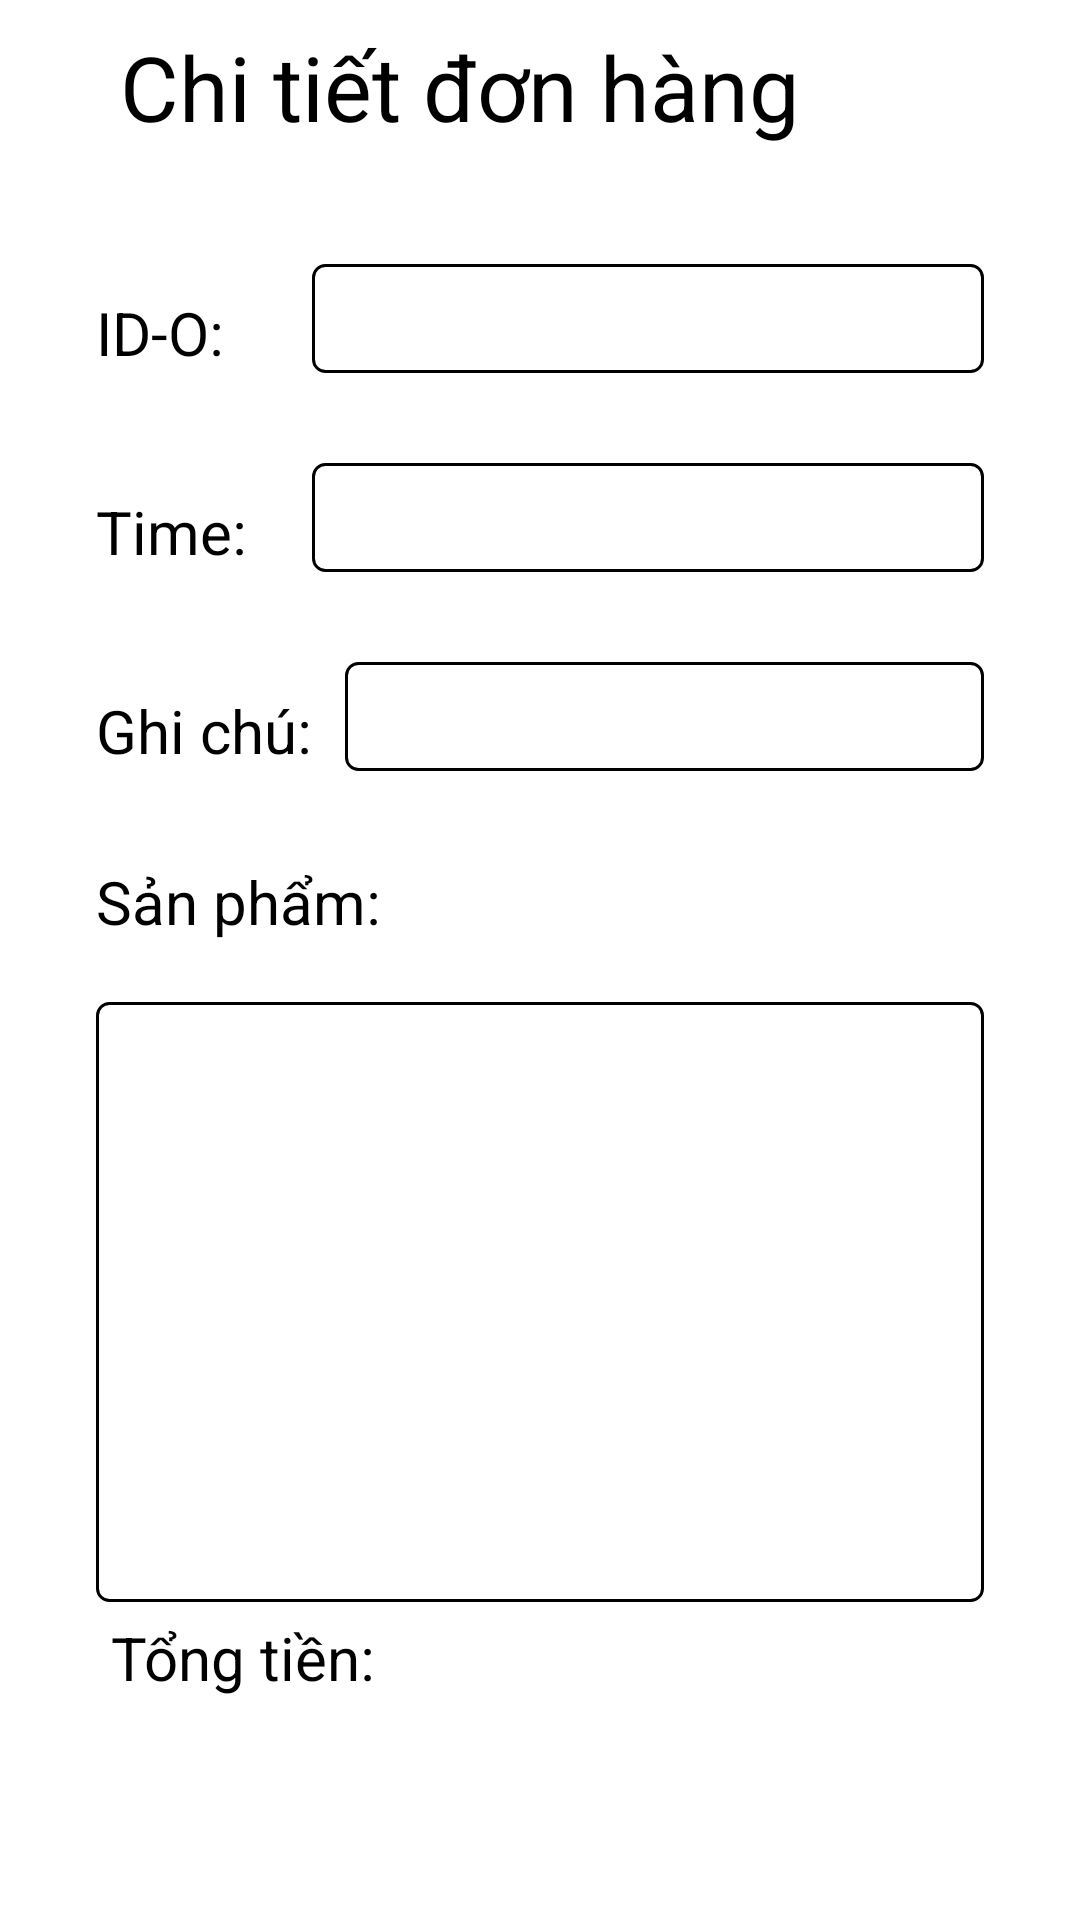

The Android layout XML behind this screen, and the referenced resources:
<!-- AndroidManifest.xml: application theme Theme.InventoryManagement_QLK -->
<!-- res/layout/activity_order_info.xml -->
<?xml version="1.0" encoding="utf-8"?>
<LinearLayout xmlns:android="http://schemas.android.com/apk/res/android"
    xmlns:app="http://schemas.android.com/apk/res-auto"
    xmlns:tools="http://schemas.android.com/tools"
    android:layout_width="match_parent"
    android:layout_height="match_parent"
    android:orientation="vertical"
    tools:context=".Order.OrderInfoActivity">

    <LinearLayout
        android:layout_width="match_parent"
        android:layout_height="58dp"
        android:orientation="horizontal">

        <ImageView
            android:id="@+id/imgback"
            android:layout_width="30dp"
            android:layout_height="30dp"
            android:layout_gravity="center"
            android:src="@drawable/ic_back" />

        <TextView
            android:layout_width="match_parent"
            android:layout_height="wrap_content"
            android:layout_gravity="center"
            android:text="Chi tiết đơn hàng"
            android:layout_marginStart="10dp"
            android:textColor="@color/black"
            android:textSize="30dp" />
    </LinearLayout>


    <LinearLayout
        android:layout_width="match_parent"
        android:layout_height="wrap_content"
        android:layout_marginRight="32dp"
        android:layout_marginLeft="32dp"
        android:layout_marginTop="30dp"
        android:orientation="horizontal">

        <TextView
            android:layout_width="72dp"
            android:layout_height="match_parent"
            android:gravity="left|bottom"
            android:text="ID-O:"
            android:textColor="@color/black"
            android:textSize="20dp" />


        <TextView
            android:layout_width="match_parent"
            android:layout_height="match_parent"
            android:background="@drawable/shapesearch"
            android:ems="10"
            android:inputType="number" />
    </LinearLayout>

    <LinearLayout
        android:layout_width="match_parent"
        android:layout_height="wrap_content"
        android:layout_marginRight="32dp"
        android:layout_marginLeft="32dp"
        android:layout_marginTop="30dp"
        android:orientation="horizontal">

        <TextView
            android:layout_width="72dp"
            android:layout_height="match_parent"
            android:gravity="left|bottom"
            android:text="Time:"
            android:textColor="@color/black"
            android:textSize="20dp" />


        <TextView
            android:layout_width="match_parent"
            android:layout_height="match_parent"
            android:background="@drawable/shapesearch"
            android:ems="10"
            android:inputType="number" />
    </LinearLayout>

    <LinearLayout
        android:layout_width="match_parent"
        android:layout_height="wrap_content"
        android:layout_marginRight="32dp"
        android:layout_marginLeft="32dp"
        android:layout_marginTop="30dp"
        android:orientation="horizontal">

        <TextView
            android:layout_width="83dp"
            android:layout_height="match_parent"
            android:gravity="left|bottom"
            android:text="Ghi chú:"
            android:textColor="@color/black"
            android:textSize="20dp" />


        <TextView
            android:layout_width="match_parent"
            android:layout_height="match_parent"
            android:background="@drawable/shapesearch"
            android:ems="10"
            android:inputType="number" />
    </LinearLayout>

    <LinearLayout
        android:layout_width="match_parent"
        android:layout_height="wrap_content"
        android:layout_marginLeft="32dp"
        android:layout_marginTop="30dp"
        android:layout_marginRight="32dp"
        android:orientation="horizontal">

        <TextView
            android:layout_width="106dp"
            android:layout_height="match_parent"
            android:gravity="left|bottom"
            android:text="Sản phẩm:"
            android:textColor="@color/black"
            android:textSize="20dp" />



    </LinearLayout>

    <EditText
        android:layout_width="match_parent"
        android:layout_height="200dp"
        android:layout_marginTop="20dp"
        android:layout_marginLeft="32dp"
        android:layout_marginRight="32dp"
        android:background="@drawable/shapesearch"
        android:ems="10"
        android:inputType="number" />

    <LinearLayout
        android:layout_width="match_parent"
        android:layout_height="wrap_content"
        android:orientation="horizontal">
        <TextView
            android:layout_width="wrap_content"
            android:layout_height="match_parent"
            android:layout_marginLeft="32dp"
            android:padding="5dp"
            android:text="Tổng tiền:"
            android:textColor="@color/black"
            android:textSize="20dp" />

        <TextView
            android:layout_width="match_parent"
            android:layout_height="match_parent"
            android:gravity="right|bottom"
            android:ems="10" />
    </LinearLayout>

</LinearLayout>
<!-- resources referenced by this layout -->
<resources>
  <color name="black">#FF000000</color>
  <!-- drawable shapesearch (drawable) -->
  <?xml version="1.0" encoding="utf-8"?>
  <shape
      xmlns:android="http://schemas.android.com/apk/res/android"
      android:shape="rectangle">
      <solid
          android:color="#ffffff" >
      </solid>
      <size
          android:width="340dp"
          android:height="30dp" />
      <corners
          android:radius="4dp">
      </corners>
      <stroke
          android:width="1dp">
      </stroke>
  </shape>
  <style name="Theme.InventoryManagement_QLK" parent="Theme.MaterialComponents.DayNight.DarkActionBar">
          
          <item name="colorPrimary">@color/purple_500</item>
          <item name="colorPrimaryVariant">@color/purple_700</item>
          <item name="colorOnPrimary">@color/white</item>
          
          <item name="colorSecondary">@color/teal_200</item>
          <item name="colorSecondaryVariant">@color/teal_700</item>
          <item name="colorOnSecondary">@color/black</item>
          
          <item name="android:statusBarColor" tools:targetApi="l">?attr/colorPrimaryVariant</item>
          
      </style>
  <color name="purple_500">#FF6200EE</color>
  <color name="purple_700">#FF3700B3</color>
  <color name="white">#FFFFFFFF</color>
  <color name="teal_200">#FF03DAC5</color>
  <color name="teal_700">#FF018786</color>
</resources>
